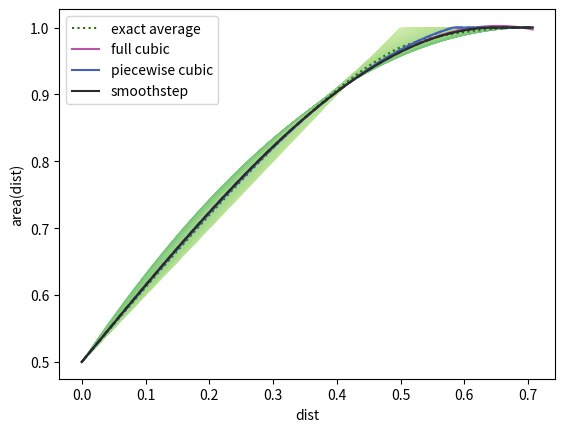

Generate this figure with matplotlib:
#!/usr/bin/env python3
import argparse
import matplotlib.cm
import matplotlib.pyplot as plt
import numpy as np
import scipy.optimize

class FakeAxis:
    def __init__(self):
        self.plots = []

    def plot(self, *args, **kwargs):
        self.plots.append((args, kwargs))

def plot_fit(ax, dist, xs, ys, label, color, f, fit_f=None,
             p0=None, p=None, expr="{p}"):
    if p is None:
        p, _ = scipy.optimize.curve_fit(fit_f or f, xs, ys, p0=p0)
    print(f"""
{label}:
  parameters = {expr.format(*p, p=p)}
  95% confidence interval = ±{2 * np.std(ys - f(xs, *p)):.3f}
  max error = ±{np.max(abs(ys - f(xs, *p))):.3f}
"""[1:])
    if fit_f:
        ax.plot(dist, fit_f(dist, *p), linestyle="dashed", color=color)
    ax.plot(dist, f(dist, *p), color=color, label=label)
    return p

def piecewise(f, sharpness):
    def fit_f(x, k, *args):
        return 1.0 + (-1.0 + f(x, k, *args)) / (1 + np.exp(sharpness * (x - k)))
    def pf(x, k, *args):
        return 1.0 + (-1.0 + f(x, k, *args)) * (x < k)
    return fit_f, pf

def area(s, theta):
    theta = np.abs(theta) % np.pi
    if theta >= np.pi / 2:
        theta = np.pi - theta
    if theta >= np.pi / 4:
        theta = np.pi / 2 - theta
    s1 = .5 * (np.cos(theta) - np.sin(abs(theta)))
    s2 = .5 * (np.cos(theta) + np.sin(abs(theta)))
    return np.piecewise(s, [
        s < -s2,
        (-s2 <= s) & (s < -s1),
        (-s1 <= s) & (s < s1),
        (s1 <= s) & (s < s2),
        s2 <= s,
    ], [
        lambda s: 0,
        lambda s: (s2 + s)**2 / np.sin(2 * theta),
        lambda s: .5 + s / np.cos(theta),
        lambda s: 1 - (s2 - s)**2 / np.sin(2 * theta),
        lambda s: 1,
    ])

def calc_t(s):
    return (np.clip(2 - 4 * s**2, 0, None)**.5 - 1) / (1 + 2 * s)

def integral(s, t):
    return (
        np.pi / 4 - 2 * np.arctan(t)
        + 2 * s * np.log((1 - t) / (t * (1 + t)))
        - (.5 + 2 * s**2) * np.log((1 - t**2) / (2 * t))
    ) / 4

def avg_area1(s):
    t = calc_t(s)
    return (s * np.log((1 + t) / (1 - t)) + integral(s, t)) / (np.pi / 4)

def avg_area2(s):
    t = -calc_t(s)
    return integral(s, t) / (np.pi / 4 - 2 * np.arctan(t))

def avg_area(s):
    '''Average of area(s, theta), integrated over all allowed angles (theta).'''
    sgn = np.sign(s)
    s = abs(s)
    return .5 + sgn * np.piecewise(s, [
        s < .5,
        (.5 <= s) & (s < .5**.5),
    ], [avg_area1, avg_area2, .5])

argparser = argparse.ArgumentParser()
argparser.add_argument("--subtract-avg", action="store_true")
args = argparser.parse_args()

dist = np.linspace(0.0, .5**.5, 800)
fig, ax = plt.subplots()

if args.subtract_avg:
    real_ax = ax
    ax = FakeAxis()

xs = []
ys = []
full_ys = []
for i in np.linspace(0.0, 1.0, 90):
    theta = i * np.pi / 4.0
    s2 = 0.5 * (np.cos(theta) + np.sin(abs(theta)))
    isubdist = dist < s2
    subdist = dist[isubdist]
    y = area(subdist, theta)
    full_y = np.piecewise(dist, [isubdist], [y, np.nan])
    ax.plot(dist,
            full_y,
            color=matplotlib.cm.YlGn(0.3 + i * 0.2),
            linewidth=0.5)
    xs.append(subdist)
    ys.append(y)
    full_ys.append(full_y)
xs = np.concatenate(xs)
ys = np.concatenate(ys)
full_ys = np.array(full_ys)

avg = avg_area(dist)
ax.plot(dist, avg_area(dist), color="#2b6b13", label="exact average", linestyle=":")
delta = ys - avg_area(xs)
print(f"""
exact average:
  95% confidence interval = ±{2 * np.std(delta):.3f}
  max error = ±{np.max(abs(delta)):.3f}
"""[1:])

def cubic(x, a, b):
    return 0.5 + a * x + b * x ** 3
plot_fit(ax, dist, xs, ys, "full cubic", "#b853a6", cubic)

def f(x, k, a, b):
    return 0.5 + a * x + b * x ** 3
fit_f, f = piecewise(f, 2000)
plot_fit(ax, dist, xs, ys, "piecewise cubic", "#4261b7",
         f, p0=[0.5, 1.0, -1.0], fit_f=fit_f)

def f(x, k):
    u = x / (2.0 * k) + 0.5
    return 3 * u**2 - 2 * u**3
fit_f, f = piecewise(f, 2000)
plot_fit(ax, dist, xs, ys, "smoothstep", "#2a2c28", f, fit_f=fit_f)

if args.subtract_avg:
    for args, kwargs in ax.plots:
        x, y, *args = args
        real_ax.plot(x, y - avg, *args, **kwargs)
    ax = real_ax
    ax.set_ylabel("area(dist) − average")
else:
    ax.set_ylabel("area(dist)")

ax.legend()
ax.set_xlabel("dist")
plt.show()
